Run: headless pygame with SDL's dummy video driver; simulated clock (each Clock.tick advances the game by its frame time, no real sleeping); random seed 0; keys injected as events and as key.get_pressed() state; no mouse input.
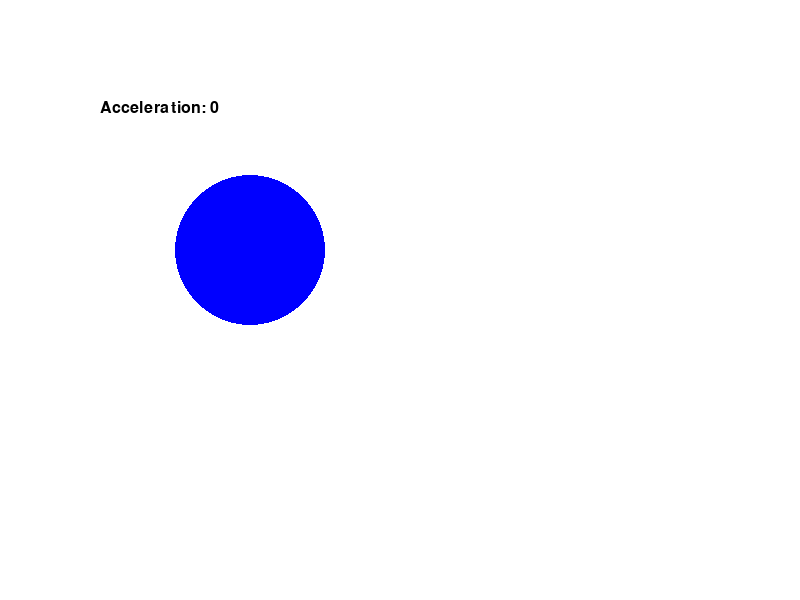
Frame 1 of 4 · flips 1–60 · no input
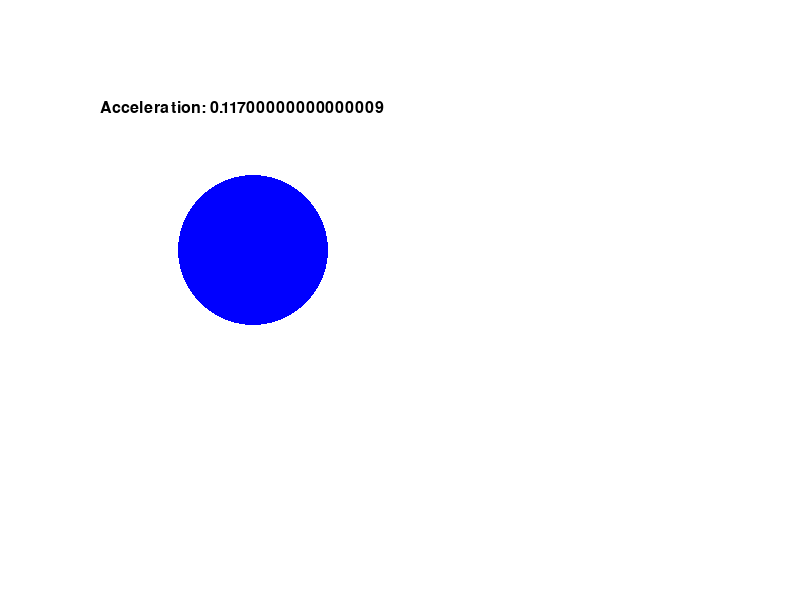
Frame 2 of 4 · flips 61–180 · tapped SPACE, RETURN · held RIGHT (→), D
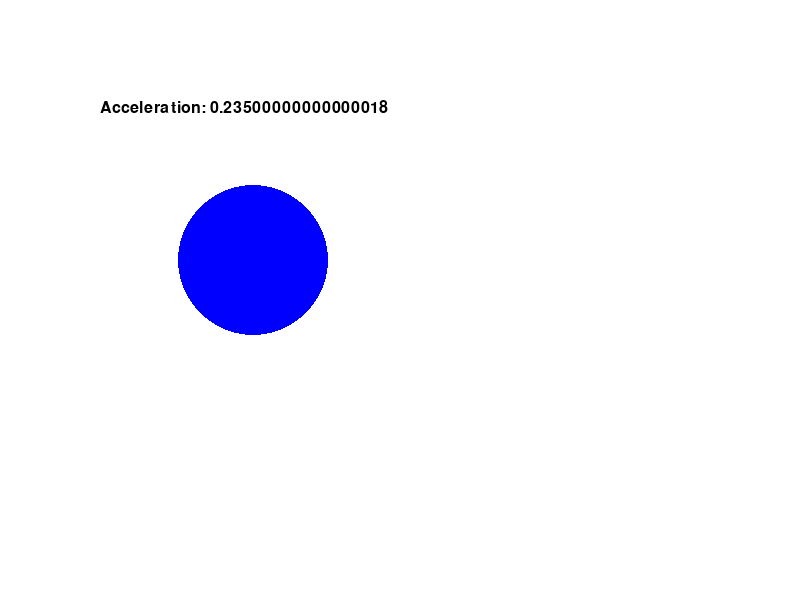
Frame 3 of 4 · flips 181–300 · held DOWN (↓), S
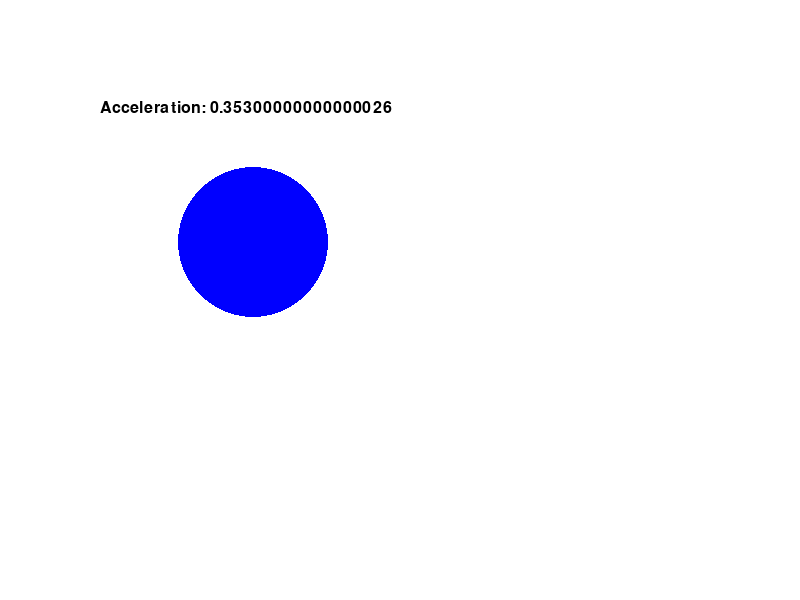
Frame 4 of 4 · flips 301–420 · held LEFT (←), A, UP (↑), W

The pygame program that drew these frames:

import pygame
import pygame.freetype
from enum import Enum

from pygame.locals import  (
    K_UP,
    K_DOWN,
    K_LEFT,
    K_RIGHT,
    K_ESCAPE,
    K_SPACE,
    K_RETURN,
    KEYDOWN,
    QUIT,
    KEYUP,
)

pygame.init()

class c_axis(Enum):
    up = 1
    down = -1
    left = 2
    right = -2

screen = pygame.display.set_mode((800, 600))
pygame.display.set_caption('paytondev')

circleX = 250
circleY = 250
running = True
acceleration = 0
pygame.font.init() # you have to call this at the start, 
                   # if you want to use this module.
font = pygame.font.SysFont('arial', 24)
accelMultiplier = 0.001

def slow(axis):
    global acceleration
    global circleX
    global circleY
    acceleration-=accelMultiplier
    match axis:
        case c_axis.up:
            circleY -= accelMultiplier * acceleration
            print("slowing circleY")
while running:
    accelText = "Acceleration: " + str(acceleration)
    keys = pygame.key.get_pressed()
    img = font.render(accelText, True, (0,0,0))
    
    # Did the user click the window close button?
    for event in pygame.event.get():
        if event.type == KEYUP:
            if keys[K_UP]:
                slow(c_axis.up)
            elif keys[K_DOWN]:
                slow(c_axis.down)
            elif keys[K_LEFT]:
                slow(c_axis.left)
            elif keys[K_RIGHT]:
                slow(c_axis.right)
            
        if event.type == pygame.QUIT:
            running = False
    #redoing this
    """
    This code (from what i can gather) check if no keys are being held down, and if so, subtracts acceleration my accelMultiplier
    This is undoubtedly spaghetti code and is largely impossible to read.
    I'm leaving this code here for anybody who thinks that their code is messy. hopefully this brings some confidence to that person.
    anyways im redoing this entire thing so yeah
    """
    """ if accelStopYUp:
        if acceleration > 0:
            acceleration -= accelMultiplier
            circleY -= 0.5 * acceleration
        elif acceleration < 0:
            accelStopYUp = False
    #else:
        #print("done with accelStopYUp")
    if accelStopYDown:
        if acceleration > 0:
            acceleration -= accelMultiplier
            circleY += 0.5 * acceleration
        elif acceleration < 0:
            accelStopYDown = False
    #else:
        #print("done with accelStopYDown")
    if accelStopXLeft:
        if acceleration > 0:
            acceleration -= accelMultiplier
            circleX -= 0.5 * acceleration
        elif acceleration < 0:
            accelStopXLeft = False
    #else:
        #print("done with accelStopxLeft")
    if accelStopXRight:
        if acceleration > 0:
            acceleration -= accelMultiplier
            circleX += 0.5 * acceleration
        elif acceleration < 0:
            accelStopXRight = False
    #else:
        #print("done with accelStopxRight") """
    if keys[K_UP]:
                
                acceleration += accelMultiplier
                circleY -= 0.5 * acceleration
    elif keys[K_DOWN]:
                acceleration += accelMultiplier
                circleY += 0.5 * acceleration
    elif keys[K_LEFT]:
                acceleration += accelMultiplier
                circleX -= 0.5 * acceleration
    elif keys[K_RIGHT]:
                acceleration += accelMultiplier
                circleX += 0.5 * acceleration
    if keys == []:
        acceleration = 0
    if circleX > 600:
        circleX = 0
        accelStopYUp = True
    if circleY > 800:
        circleY = 0
    if circleX < 0:
        circleX = 600
    if circleY < 0:
        circleY = 800
    # Fill the background with white
    screen.fill((255, 255, 255))

    # Draw a solid blue circle in the center
    pygame.draw.circle(screen, (0, 0, 255), (circleX, circleY), 75)
    screen.blit(img, [100, 100])
    # Flip the display
    pygame.display.flip()
    
# Done! Time to quit.
pygame.quit()
